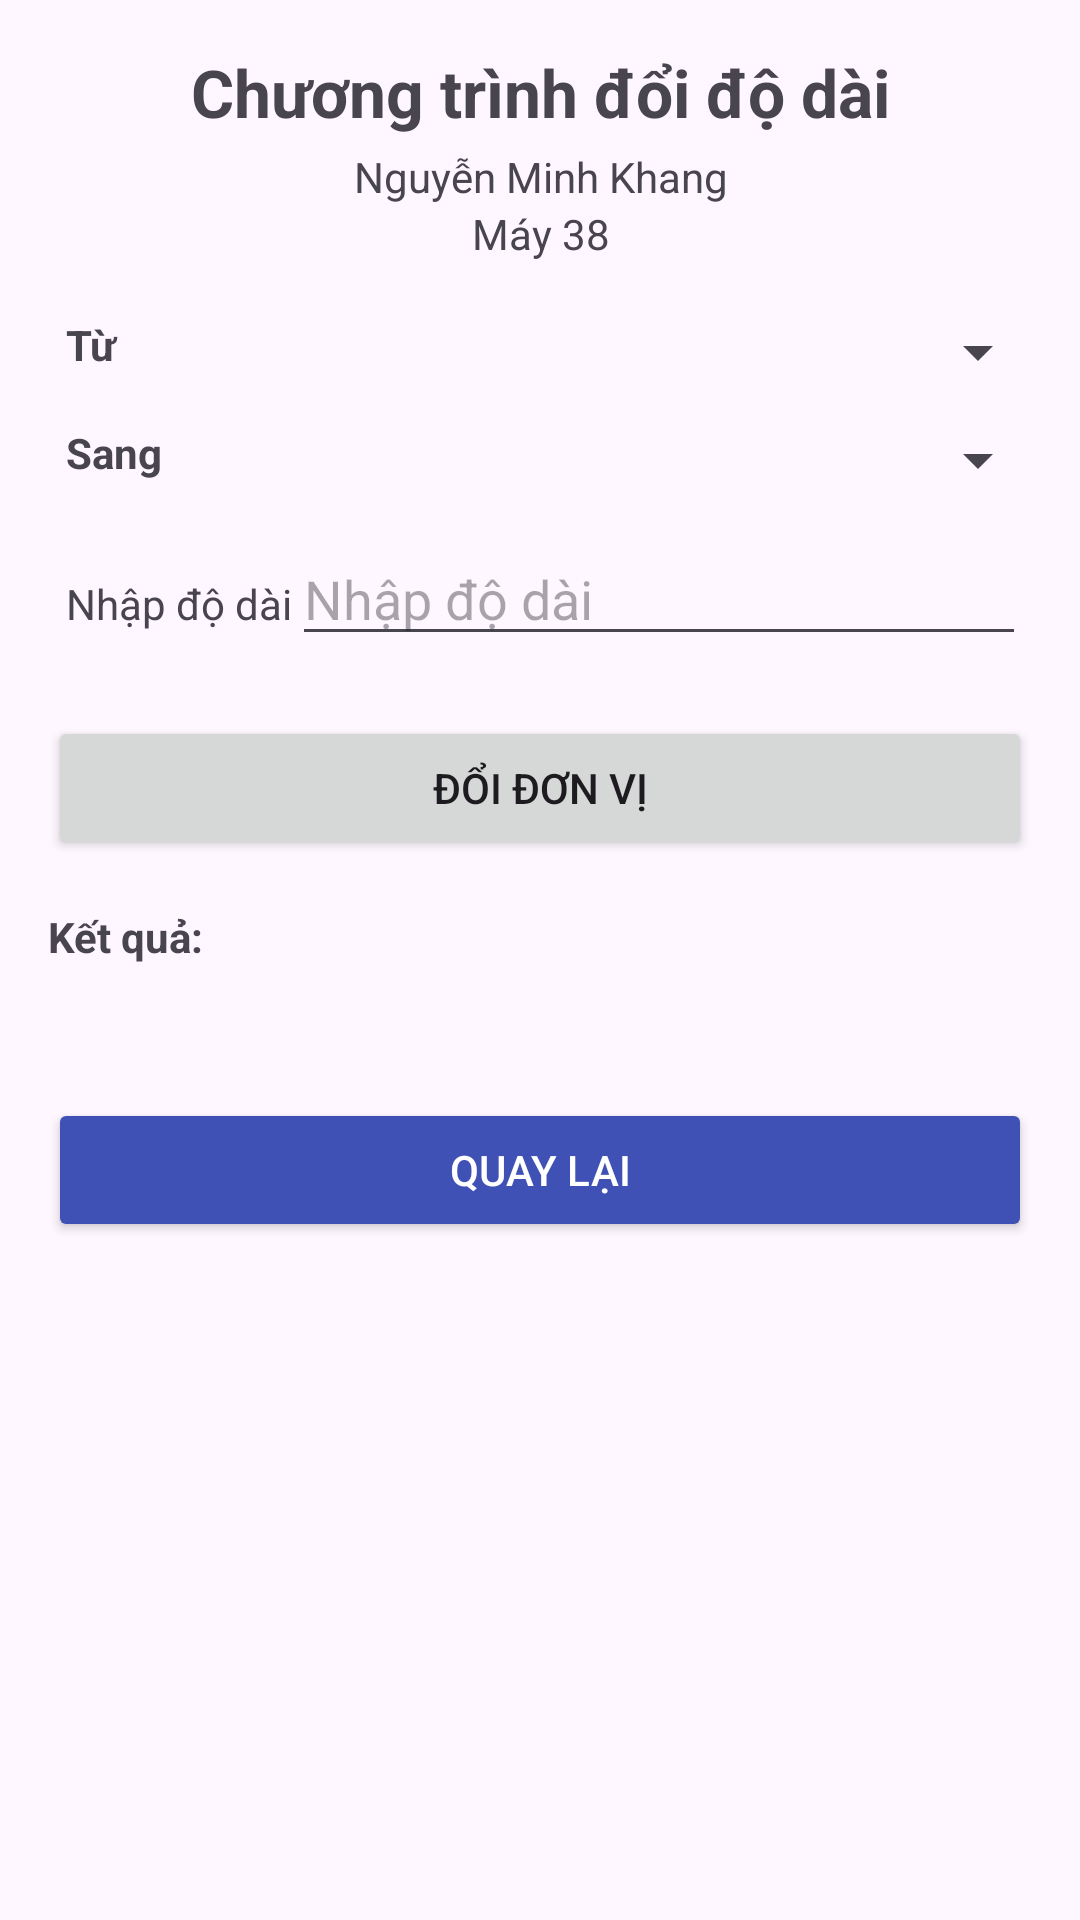

Layout XML and referenced resources for this Android screen:
<!-- AndroidManifest.xml: application theme Theme.Lab7_8_9 -->
<!-- res/layout/activity_bt_lab6.xml -->
<?xml version="1.0" encoding="utf-8"?>
<LinearLayout xmlns:android="http://schemas.android.com/apk/res/android"
    android:orientation="vertical"
    android:padding="16dp"
    android:layout_width="match_parent"
    android:layout_height="match_parent">

  <TextView
      android:id="@+id/tvTitle"
      android:layout_width="match_parent"
      android:layout_height="wrap_content"
      android:text="@string/app_namee"
      android:gravity="center"
      android:textSize="22sp"
      android:textStyle="bold"/>

  <TextView
      android:id="@+id/tvAuthor"
      android:layout_width="match_parent"
      android:layout_height="wrap_content"
      android:text="@string/author"
      android:gravity="center"
      android:paddingTop="4dp"/>

  <TextView
      android:id="@+id/tvComputer"
      android:layout_width="match_parent"
      android:layout_height="wrap_content"
      android:text="@string/computer"
      android:gravity="center"
      android:paddingBottom="12dp"/>

  <TableLayout
      android:layout_width="match_parent"
      android:layout_height="wrap_content"
      android:stretchColumns="1">
    <TableRow android:padding="6dp">
      <TextView
          android:text="@string/from_label"
          android:textStyle="bold"/>
      <Spinner
          android:id="@+id/spFrom"
          android:layout_width="match_parent"
          android:layout_height="wrap_content"/>
    </TableRow>
    <TableRow android:padding="6dp">
      <TextView
          android:text="@string/to_label"
          android:textStyle="bold"/>
      <Spinner
          android:id="@+id/spTo"
          android:layout_width="match_parent"
          android:layout_height="wrap_content"/>
    </TableRow>

    <TableRow android:padding="6dp">
      <TextView
          android:text="@string/textbox_hintt"/>

      <EditText
          android:id="@+id/edtValue"
          android:layout_width="match_parent"
          android:hint="@string/textbox_hintt"
          android:inputType="numberDecimal" />
    </TableRow>
  </TableLayout>

  <Button
      android:id="@+id/btnConvert"
      android:text="@string/btn_convertt"
      android:layout_width="match_parent"
      android:layout_height="wrap_content"
      android:layout_marginTop="14dp"/>

  <TextView
      android:id="@+id/tvResultLabel"
      android:layout_width="match_parent"
      android:layout_height="wrap_content"
      android:layout_marginTop="16dp"
      android:text="@string/result_labell"
      android:textStyle="bold" />

  <TextView
      android:id="@+id/tvResult"
      android:textSize="18sp"
      android:textColor="#E91E63"
      android:textStyle="bold"
      android:layout_width="match_parent"
      android:layout_height="wrap_content"/>

  <Button
      android:id="@+id/btnPrePage"
      android:layout_width="match_parent"
      android:layout_height="wrap_content"
      android:text="Quay lại"
      android:layout_marginTop="20dp"
      android:backgroundTint="#3F51B5"
      android:textColor="#FFFFFF" />

</LinearLayout>
<!-- resources referenced by this layout -->
<resources>
  <string name="app_namee">Chương trình đổi độ dài</string>
  <string name="author">Nguyễn Minh Khang</string>
  <string name="btn_convertt">Đổi đơn vị</string>
  <string name="computer">Máy 38</string>
  <string name="from_label">Từ</string>
  <string name="result_labell">Kết quả:</string>
  <string name="textbox_hintt">Nhập độ dài</string>
  <string name="to_label">Sang</string>
  <style name="Theme.Lab7_8_9" parent="Base.Theme.Lab7_8_9" />
  <style name="Base.Theme.Lab7_8_9" parent="Theme.Material3.DayNight.NoActionBar">
          
          
      </style>
</resources>
